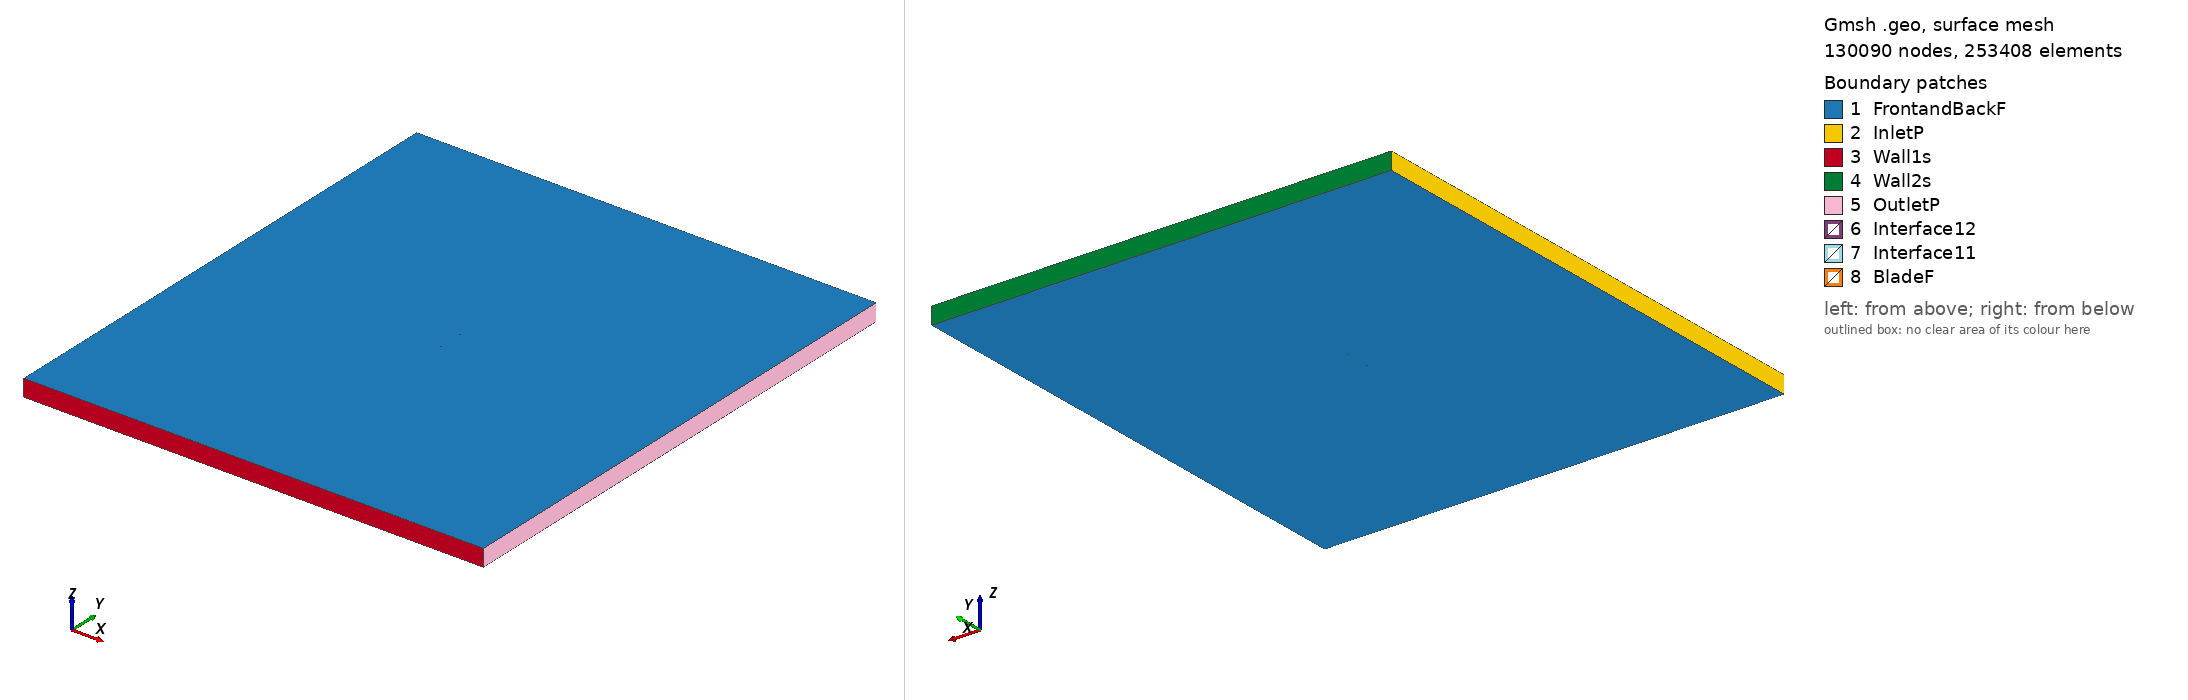

Gmsh geometry script, surface-meshed: 130090 nodes, 253408 surface elements. Boundary patches (legend numbers): 1 FrontandBackF, 2 InletP, 3 Wall1s, 4 Wall2s, 5 OutletP, 6 Interface12, 7 Interface11, 8 BladeF. Left view from above one corner, right view from below the opposite corner. Legend entries are the model's physical surfaces. The drawing asked Gmsh for element sizes between 1% and 20% of the model's largest extent; the script's own settings can give other sizes.

=== ah95160_tsr_3.7561_aoa_4.0484.geo (drawn) ===
SetFactory("OpenCASCADE");

Point(1) = {0.074801, 0.723048, 0, 1.0};
Point(2) = {0.073364, 0.723494, 0, 1.0};
Point(3) = {0.071258, 0.724202, 0, 1.0};
Point(4) = {0.068479, 0.725168, 0, 1.0};
Point(5) = {0.065402, 0.726257, 0, 1.0};
Point(6) = {0.062253, 0.727391, 0, 1.0};
Point(7) = {0.059091, 0.728542, 0, 1.0};
Point(8) = {0.055929, 0.729701, 0, 1.0};
Point(9) = {0.052767, 0.730866, 0, 1.0};
Point(10) = {0.049605, 0.732034, 0, 1.0};
Point(11) = {0.046445, 0.733203, 0, 1.0};
Point(12) = {0.043285, 0.734374, 0, 1.0};
Point(13) = {0.040125, 0.735543, 0, 1.0};
Point(14) = {0.036963, 0.736714, 0, 1.0};
Point(15) = {0.033812, 0.737882, 0, 1.0};
Point(16) = {0.030682, 0.739037, 0, 1.0};
Point(17) = {0.027587, 0.740173, 0, 1.0};
Point(18) = {0.024538, 0.741277, 0, 1.0};
Point(19) = {0.021554, 0.742333, 0, 1.0};
Point(20) = {0.018635, 0.743329, 0, 1.0};
Point(21) = {0.015778, 0.744256, 0, 1.0};
Point(22) = {0.012968, 0.745111, 0, 1.0};
Point(23) = {0.010187, 0.745891, 0, 1.0};
Point(24) = {0.007413, 0.746598, 0, 1.0};
Point(25) = {0.004633, 0.747237, 0, 1.0};
Point(26) = {0.001838, 0.747808, 0, 1.0};
Point(27) = {-0.000975, 0.748312, 0, 1.0};
Point(28) = {-0.003807, 0.748751, 0, 1.0};
Point(29) = {-0.006650, 0.749124, 0, 1.0};
Point(30) = {-0.009503, 0.749430, 0, 1.0};
Point(31) = {-0.012365, 0.749670, 0, 1.0};
Point(32) = {-0.015241, 0.749843, 0, 1.0};
Point(33) = {-0.018134, 0.749953, 0, 1.0};
Point(34) = {-0.021044, 0.750000, 0, 1.0};
Point(35) = {-0.023966, 0.749984, 0, 1.0};
Point(36) = {-0.026896, 0.749909, 0, 1.0};
Point(37) = {-0.029827, 0.749774, 0, 1.0};
Point(38) = {-0.032753, 0.749578, 0, 1.0};
Point(39) = {-0.035666, 0.749324, 0, 1.0};
Point(40) = {-0.038566, 0.749011, 0, 1.0};
Point(41) = {-0.041444, 0.748637, 0, 1.0};
Point(42) = {-0.044294, 0.748203, 0, 1.0};
Point(43) = {-0.047108, 0.747707, 0, 1.0};
Point(44) = {-0.049879, 0.747150, 0, 1.0};
Point(45) = {-0.052597, 0.746531, 0, 1.0};
Point(46) = {-0.055251, 0.745848, 0, 1.0};
Point(47) = {-0.057822, 0.745104, 0, 1.0};
Point(48) = {-0.060295, 0.744297, 0, 1.0};
Point(49) = {-0.062647, 0.743435, 0, 1.0};
Point(50) = {-0.064844, 0.742523, 0, 1.0};
Point(51) = {-0.066849, 0.741575, 0, 1.0};
Point(52) = {-0.068619, 0.740613, 0, 1.0};
Point(53) = {-0.070118, 0.739672, 0, 1.0};
Point(54) = {-0.071332, 0.738789, 0, 1.0};
Point(55) = {-0.072278, 0.737990, 0, 1.0};
Point(56) = {-0.073002, 0.737275, 0, 1.0};
Point(57) = {-0.073549, 0.736635, 0, 1.0};
Point(58) = {-0.073964, 0.736059, 0, 1.0};
Point(59) = {-0.074275, 0.735537, 0, 1.0};
Point(60) = {-0.074503, 0.735057, 0, 1.0};
Point(61) = {-0.074664, 0.734612, 0, 1.0};
Point(62) = {-0.074765, 0.734194, 0, 1.0};
Point(63) = {-0.074813, 0.733799, 0, 1.0};
Point(64) = {-0.074803, 0.733403, 0, 1.0};
Point(65) = {-0.074724, 0.732999, 0, 1.0};
Point(66) = {-0.074565, 0.732601, 0, 1.0};
Point(67) = {-0.074324, 0.732224, 0, 1.0};
Point(68) = {-0.073999, 0.731870, 0, 1.0};
Point(69) = {-0.073588, 0.731538, 0, 1.0};
Point(70) = {-0.073082, 0.731217, 0, 1.0};
Point(71) = {-0.072452, 0.730893, 0, 1.0};
Point(72) = {-0.071655, 0.730555, 0, 1.0};
Point(73) = {-0.070623, 0.730201, 0, 1.0};
Point(74) = {-0.069266, 0.729831, 0, 1.0};
Point(75) = {-0.067474, 0.729458, 0, 1.0};
Point(76) = {-0.065146, 0.729095, 0, 1.0};
Point(77) = {-0.062292, 0.728744, 0, 1.0};
Point(78) = {-0.059127, 0.728410, 0, 1.0};
Point(79) = {-0.055868, 0.728110, 0, 1.0};
Point(80) = {-0.052549, 0.727841, 0, 1.0};
Point(81) = {-0.049184, 0.727594, 0, 1.0};
Point(82) = {-0.045805, 0.727364, 0, 1.0};
Point(83) = {-0.042425, 0.727151, 0, 1.0};
Point(84) = {-0.039051, 0.726953, 0, 1.0};
Point(85) = {-0.035684, 0.726769, 0, 1.0};
Point(86) = {-0.032322, 0.726596, 0, 1.0};
Point(87) = {-0.028966, 0.726432, 0, 1.0};
Point(88) = {-0.025613, 0.726277, 0, 1.0};
Point(89) = {-0.022261, 0.726130, 0, 1.0};
Point(90) = {-0.018912, 0.725991, 0, 1.0};
Point(91) = {-0.015564, 0.725861, 0, 1.0};
Point(92) = {-0.012216, 0.725738, 0, 1.0};
Point(93) = {-0.008868, 0.725624, 0, 1.0};
Point(94) = {-0.005520, 0.725520, 0, 1.0};
Point(95) = {-0.002171, 0.725424, 0, 1.0};
Point(96) = {0.001179, 0.725337, 0, 1.0};
Point(97) = {0.004529, 0.725261, 0, 1.0};
Point(98) = {0.007880, 0.725192, 0, 1.0};
Point(99) = {0.011231, 0.725135, 0, 1.0};
Point(100) = {0.014584, 0.725086, 0, 1.0};
Point(101) = {0.017936, 0.725041, 0, 1.0};
Point(102) = {0.021289, 0.725001, 0, 1.0};
Point(103) = {0.024642, 0.724959, 0, 1.0};
Point(104) = {0.027996, 0.724916, 0, 1.0};
Point(105) = {0.031354, 0.724866, 0, 1.0};
Point(106) = {0.034723, 0.724812, 0, 1.0};
Point(107) = {0.038103, 0.724755, 0, 1.0};
Point(108) = {0.041475, 0.724695, 0, 1.0};
Point(109) = {0.044841, 0.724631, 0, 1.0};
Point(110) = {0.048216, 0.724556, 0, 1.0};
Point(111) = {0.051564, 0.724467, 0, 1.0};
Point(112) = {0.054847, 0.724359, 0, 1.0};
Point(113) = {0.058034, 0.724230, 0, 1.0};
Point(114) = {0.061086, 0.724077, 0, 1.0};
Point(115) = {0.063992, 0.723897, 0, 1.0};
Point(116) = {0.066742, 0.723690, 0, 1.0};
Point(117) = {0.069281, 0.723455, 0, 1.0};
Point(118) = {0.071512, 0.723205, 0, 1.0};
Point(119) = {0.073322, 0.722957, 0, 1.0};
Point(120) = {0.074719, 0.722729, 0, 1.0};
Point(121) = {-0.074801, -0.723048, 0, 1.0};
Point(122) = {-0.073364, -0.723494, 0, 1.0};
Point(123) = {-0.071258, -0.724202, 0, 1.0};
Point(124) = {-0.068479, -0.725168, 0, 1.0};
Point(125) = {-0.065402, -0.726257, 0, 1.0};
Point(126) = {-0.062253, -0.727391, 0, 1.0};
Point(127) = {-0.059091, -0.728542, 0, 1.0};
Point(128) = {-0.055929, -0.729701, 0, 1.0};
Point(129) = {-0.052767, -0.730866, 0, 1.0};
Point(130) = {-0.049605, -0.732034, 0, 1.0};
Point(131) = {-0.046445, -0.733203, 0, 1.0};
Point(132) = {-0.043285, -0.734374, 0, 1.0};
Point(133) = {-0.040125, -0.735543, 0, 1.0};
Point(134) = {-0.036963, -0.736714, 0, 1.0};
Point(135) = {-0.033812, -0.737882, 0, 1.0};
Point(136) = {-0.030682, -0.739037, 0, 1.0};
Point(137) = {-0.027587, -0.740173, 0, 1.0};
Point(138) = {-0.024538, -0.741277, 0, 1.0};
Point(139) = {-0.021554, -0.742333, 0, 1.0};
Point(140) = {-0.018635, -0.743329, 0, 1.0};
Point(141) = {-0.015778, -0.744256, 0, 1.0};
Point(142) = {-0.012968, -0.745111, 0, 1.0};
Point(143) = {-0.010187, -0.745891, 0, 1.0};
Point(144) = {-0.007413, -0.746598, 0, 1.0};
Point(145) = {-0.004633, -0.747237, 0, 1.0};
Point(146) = {-0.001838, -0.747808, 0, 1.0};
Point(147) = {0.000975, -0.748312, 0, 1.0};
Point(148) = {0.003807, -0.748751, 0, 1.0};
Point(149) = {0.006650, -0.749124, 0, 1.0};
Point(150) = {0.009503, -0.749430, 0, 1.0};
Point(151) = {0.012365, -0.749670, 0, 1.0};
Point(152) = {0.015241, -0.749843, 0, 1.0};
Point(153) = {0.018134, -0.749953, 0, 1.0};
Point(154) = {0.021044, -0.750000, 0, 1.0};
Point(155) = {0.023966, -0.749984, 0, 1.0};
Point(156) = {0.026896, -0.749909, 0, 1.0};
Point(157) = {0.029827, -0.749774, 0, 1.0};
Point(158) = {0.032753, -0.749578, 0, 1.0};
Point(159) = {0.035666, -0.749324, 0, 1.0};
Point(160) = {0.038566, -0.749011, 0, 1.0};
Point(161) = {0.041444, -0.748637, 0, 1.0};
Point(162) = {0.044294, -0.748203, 0, 1.0};
Point(163) = {0.047108, -0.747707, 0, 1.0};
Point(164) = {0.049879, -0.747150, 0, 1.0};
Point(165) = {0.052597, -0.746531, 0, 1.0};
Point(166) = {0.055251, -0.745848, 0, 1.0};
Point(167) = {0.057822, -0.745104, 0, 1.0};
Point(168) = {0.060295, -0.744297, 0, 1.0};
Point(169) = {0.062647, -0.743435, 0, 1.0};
Point(170) = {0.064844, -0.742523, 0, 1.0};
Point(171) = {0.066849, -0.741575, 0, 1.0};
Point(172) = {0.068619, -0.740613, 0, 1.0};
Point(173) = {0.070118, -0.739672, 0, 1.0};
Point(174) = {0.071332, -0.738789, 0, 1.0};
Point(175) = {0.072278, -0.737990, 0, 1.0};
Point(176) = {0.073002, -0.737275, 0, 1.0};
Point(177) = {0.073549, -0.736635, 0, 1.0};
Point(178) = {0.073964, -0.736059, 0, 1.0};
Point(179) = {0.074275, -0.735537, 0, 1.0};
Point(180) = {0.074503, -0.735057, 0, 1.0};
Point(181) = {0.074664, -0.734612, 0, 1.0};
Point(182) = {0.074765, -0.734194, 0, 1.0};
Point(183) = {0.074813, -0.733799, 0, 1.0};
Point(184) = {0.074803, -0.733403, 0, 1.0};
Point(185) = {0.074724, -0.732999, 0, 1.0};
Point(186) = {0.074565, -0.732601, 0, 1.0};
Point(187) = {0.074324, -0.732224, 0, 1.0};
Point(188) = {0.073999, -0.731870, 0, 1.0};
Point(189) = {0.073588, -0.731538, 0, 1.0};
Point(190) = {0.073082, -0.731217, 0, 1.0};
Point(191) = {0.072452, -0.730893, 0, 1.0};
Point(192) = {0.071655, -0.730555, 0, 1.0};
Point(193) = {0.070623, -0.730201, 0, 1.0};
Point(194) = {0.069266, -0.729831, 0, 1.0};
Point(195) = {0.067474, -0.729458, 0, 1.0};
Point(196) = {0.065146, -0.729095, 0, 1.0};
Point(197) = {0.062292, -0.728744, 0, 1.0};
Point(198) = {0.059127, -0.728410, 0, 1.0};
Point(199) = {0.055868, -0.728110, 0, 1.0};
Point(200) = {0.052549, -0.727841, 0, 1.0};
Point(201) = {0.049184, -0.727594, 0, 1.0};
Point(202) = {0.045805, -0.727364, 0, 1.0};
Point(203) = {0.042425, -0.727151, 0, 1.0};
Point(204) = {0.039051, -0.726953, 0, 1.0};
Point(205) = {0.035684, -0.726769, 0, 1.0};
Point(206) = {0.032322, -0.726596, 0, 1.0};
Point(207) = {0.028966, -0.726432, 0, 1.0};
Point(208) = {0.025613, -0.726277, 0, 1.0};
Point(209) = {0.022261, -0.726130, 0, 1.0};
Point(210) = {0.018912, -0.725991, 0, 1.0};
Point(211) = {0.015564, -0.725861, 0, 1.0};
Point(212) = {0.012216, -0.725738, 0, 1.0};
Point(213) = {0.008868, -0.725624, 0, 1.0};
Point(214) = {0.005520, -0.725520, 0, 1.0};
Point(215) = {0.002171, -0.725424, 0, 1.0};
Point(216) = {-0.001179, -0.725337, 0, 1.0};
Point(217) = {-0.004529, -0.725261, 0, 1.0};
Point(218) = {-0.007880, -0.725192, 0, 1.0};
Point(219) = {-0.011231, -0.725135, 0, 1.0};
Point(220) = {-0.014584, -0.725086, 0, 1.0};
Point(221) = {-0.017936, -0.725041, 0, 1.0};
Point(222) = {-0.021289, -0.725001, 0, 1.0};
Point(223) = {-0.024642, -0.724959, 0, 1.0};
Point(224) = {-0.027996, -0.724916, 0, 1.0};
Point(225) = {-0.031354, -0.724866, 0, 1.0};
Point(226) = {-0.034723, -0.724812, 0, 1.0};
Point(227) = {-0.038103, -0.724755, 0, 1.0};
Point(228) = {-0.041475, -0.724695, 0, 1.0};
Point(229) = {-0.044841, -0.724631, 0, 1.0};
Point(230) = {-0.048216, -0.724556, 0, 1.0};
Point(231) = {-0.051564, -0.724467, 0, 1.0};
Point(232) = {-0.054847, -0.724359, 0, 1.0};
Point(233) = {-0.058034, -0.724230, 0, 1.0};
Point(234) = {-0.061086, -0.724077, 0, 1.0};
Point(235) = {-0.063992, -0.723897, 0, 1.0};
Point(236) = {-0.066742, -0.723690, 0, 1.0};
Point(237) = {-0.069281, -0.723455, 0, 1.0};
Point(238) = {-0.071512, -0.723205, 0, 1.0};
Point(239) = {-0.073322, -0.722957, 0, 1.0};
Point(240) = {-0.074719, -0.722729, 0, 1.0};

// Lines: first blade (splines 1-4)
Spline(1) = {1:38};
Spline(2) = {38:85};
Spline(3) = {85:120};
Spline(4) = {120,1};

// Lines: second blade (splines 5-8)
Spline(5) = {121:158};
Spline(6) = {158:205};
Spline(7) = {205:240};
Spline(8) = {240,121};

// Outer domain (points 20001-4 and lines)
Point(241) = {-13.50000000, -15.00000000, 0, 1.0};
Point(242) = {-13.50000000, 15.00000000, 0, 1.0};
Point(243) = {13.50000000, 15.00000000, 0, 1.0};
Point(244) = {13.50000000, -15.00000000, 0, 1.0};
Line(11) = {241, 242};
Line(12) = {242, 243};
Line(13) = {243, 244};
Line(14) = {241, 244};

// Interface (between moving and stationary domain) (circles)
Circle(9) = {0, 0, 0, 0.80000000, 0, 2*Pi};
Circle(10) = {0, 0, 0, 0.80000000, 0, 2*Pi};

// Loops collect Lines/Splines/etc (blade1, blade2, domain, first circle)
Line Loop(1) = {1:4};
Line Loop(2) = {5:8};
Line Loop(3) = {11,12,13,-14};
Line Loop(4) = {9};

// BooleanDifference cuts out the circle/interface from the domain
Plane Surface(1) = {3};
Plane Surface(2) = {4};
BooleanDifference{ Surface{1}; Delete;}{ Surface{2}; Delete;}

// This one cuts out the blades from the inner circle/interface
Line Loop(6) = {10};
Plane Surface(5) = {6};
Plane Surface(6) = {1};
Plane Surface(7) = {2};
BooleanDifference{ Surface{5}; Delete;}{ Surface{6,7}; Delete;}

// extrude to 3rd dimension
Extrude {0, 0, 1} {Surface{1}; Surface{5}; Layers{1}; Recombine;}

// Physical Surfaces are the named boundaries (patches)
Physical Surface("Interface11") = {12};
Physical Surface("Interface12") = {10};

// sides of domain
Physical Surface("InletP") = {6};
Physical Surface("OutletP") = {9};

// top and bottom of domain
Physical Surface("Wall1s") = {7};
Physical Surface("Wall2s") = {8};

// Check FrontandBackF by ensuring there is nothing in the 3rd dimension
Physical Surface("FrontandBackF") = {1,11,5,21};
Physical Surface("BladeF") = {13:20};
Physical Volume("Turbine") = {2};
Physical Volume("Farfield") = {1};

// settings for airfoil boundary layer
Field[1] = BoundaryLayer;
Field[1].EdgesList = {1:8};
Field[1].hwall_n = 1e-3;
Field[1].thickness = 1.5e-2;
Field[1].ratio = 1.05;
Field[1].Quads = 1;
BoundaryLayer Field = 1;

// control points for mesh (blade and interface)
// floor((arc length / 1.5mm)/ 6) -> Transfinite Line
Transfinite Line {1,2,3,5,6,7} = 34 Using Progression 1;
Transfinite Line {4,8} = 1 Using Progression 1;
Transfinite Line {9, 15} = 800 Using Progression 1;

// For more information on gmsh syntax, visit http://gmsh.info/doc/texinfo/gmsh.html
